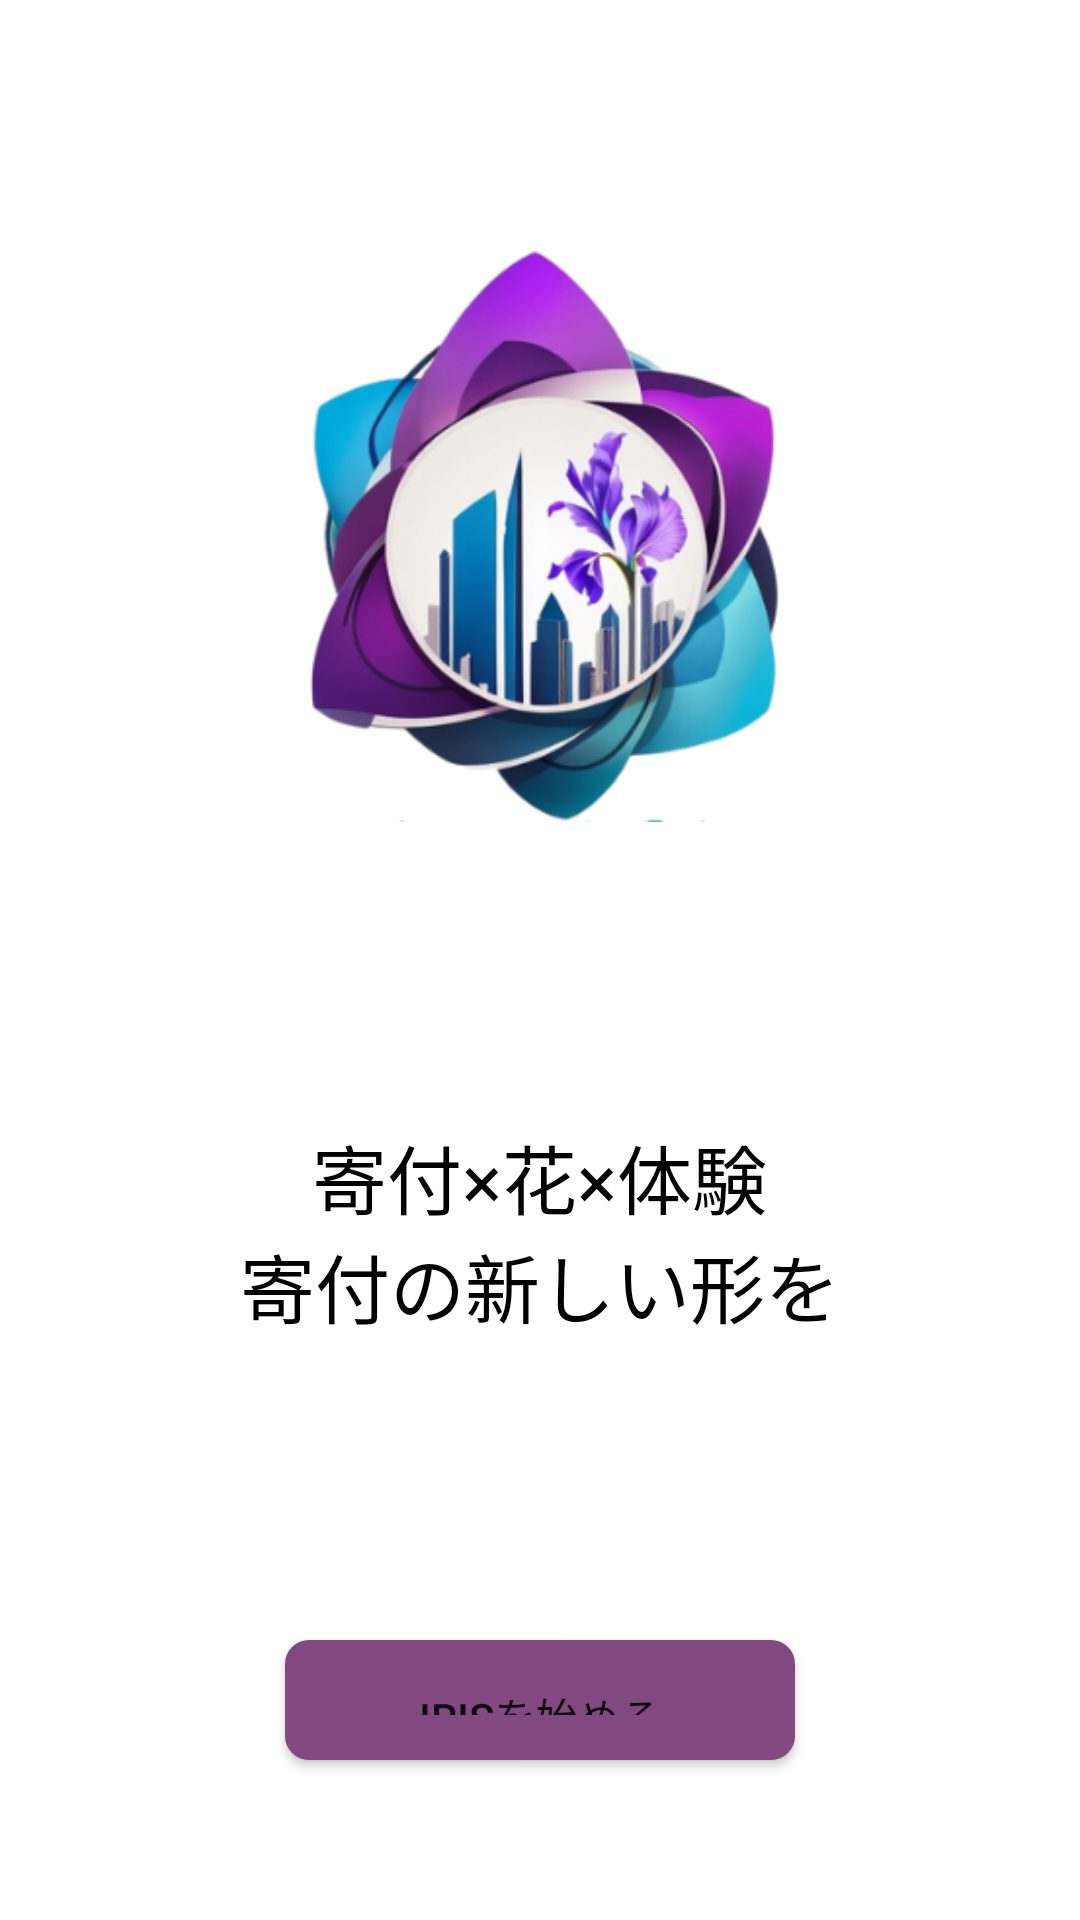

Produce the Android XML layout that renders to this screen, including the resource entries it uses.
<!-- AndroidManifest.xml: application theme Theme.Iris -->
<!-- res/layout/activity_main.xml -->
<?xml version="1.0" encoding="utf-8"?>
<LinearLayout xmlns:android="http://schemas.android.com/apk/res/android"
    xmlns:app="http://schemas.android.com/apk/res-auto"
    xmlns:tools="http://schemas.android.com/tools"
    android:layout_width="match_parent"
    android:layout_height="match_parent"
    android:orientation="vertical"
    tools:context=".MainActivity">

    <Space
        android:layout_width="match_parent"
        android:layout_height="80dp"></Space>

    <ImageView
        android:id="@+id/imageView"
        android:layout_width="match_parent"
        android:layout_height="194dp"
        android:orientation="vertical"
        app:srcCompat="@drawable/logo"
        tools:layout_editor_absoluteX="110dp"
        tools:layout_editor_absoluteY="69dp" />


    <Space
        android:layout_width="match_parent"
        android:layout_height="100dp"></Space>

    <TextView
        android:id="@+id/textView3"
        android:layout_width="wrap_content"
        android:layout_height="wrap_content"
        android:textSize="25dp"
        android:textColor="@color/black"

        android:layout_gravity="center_horizontal"
        android:text="@string/info" />

    <TextView
        android:id="@+id/textView4"
        android:layout_width="wrap_content"
        android:layout_height="wrap_content"
        android:orientation="vertical"
        android:textSize="25dp"
        android:textColor="@color/black"
        android:layout_gravity="center_horizontal"
        android:text="@string/info2" />
    <Space
        android:layout_width="match_parent"
        android:layout_height="100dp"></Space>

    <Button
        android:id="@+id/button"
        android:layout_width="170dp"
        android:layout_height="40dp"
        android:layout_gravity="center_horizontal"
        android:background="@drawable/button_2"
        android:text="@string/start_bt"
        app:backgroundTint="@null" />

</LinearLayout>
<!-- resources referenced by this layout -->
<resources>
  <color name="black">#FF000000</color>
  <!-- drawable button_2 (drawable) -->
  <?xml version="1.0" encoding="utf-8"?>
  <shape xmlns:android="http://schemas.android.com/apk/res/android"
      android:shape="rectangle">
      <corners
          android:radius="8dip" />
      <gradient
          android:angle="90"
          android:startColor="#824880"
          android:endColor="#824880" />
      <padding
          android:left="20dip"
          android:top="15dip"
          android:right="20dip"
          android:bottom="15dip" />
  </shape>
  <!-- drawable logo: png bitmap (drawable, 104929 bytes) -->
  <string name="info">寄付×花×体験</string>
  <string name="info2">寄付の新しい形を</string>
  <string name="start_bt">irisを始める</string>
  <style name="Theme.Iris" parent="Theme.MaterialComponents.DayNight.NoActionBar">
          
          <item name="colorPrimary">@color/purple_500</item>
          <item name="colorPrimaryVariant">@color/purple_700</item>
          <item name="colorOnPrimary">@color/white</item>
          
          <item name="colorSecondary">@color/teal_200</item>
          <item name="colorSecondaryVariant">@color/teal_700</item>
          <item name="colorOnSecondary">@color/black</item>
          
          <item name="android:statusBarColor">?attr/colorPrimaryVariant</item>
          
          <item name="windowNoTitle">true</item>
          <item name="windowActionBar">false</item>
          <item name="android:windowFullscreen">true</item>
          <item name="android:windowContentOverlay">@null</item>
      </style>
  <color name="purple_500">#FF6200EE</color>
  <color name="purple_700">#FF3700B3</color>
  <color name="white">#FFFFFFFF</color>
  <color name="teal_200">#FF03DAC5</color>
  <color name="teal_700">#FF018786</color>
</resources>
